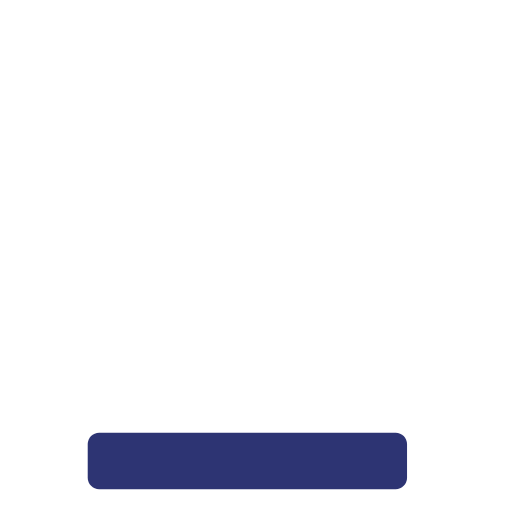
t = 0.00 s
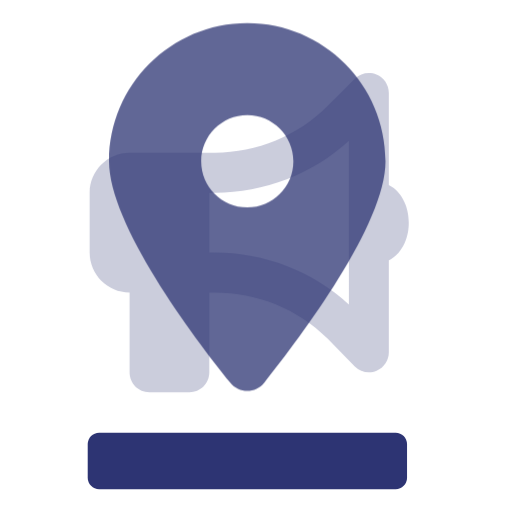
t = 1.48 s
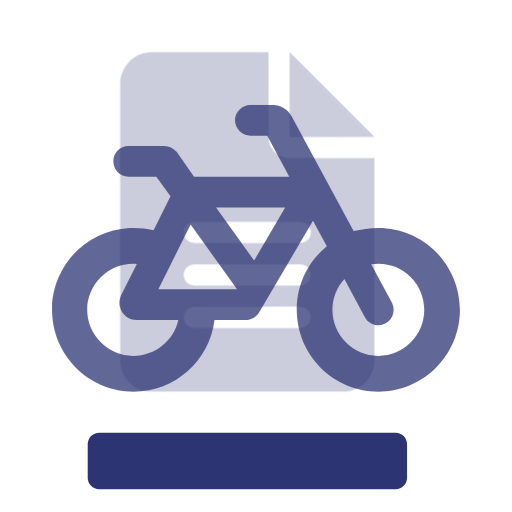
t = 2.98 s
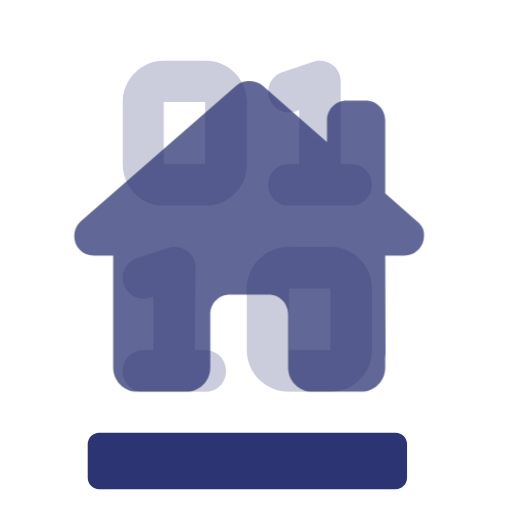
t = 4.48 s
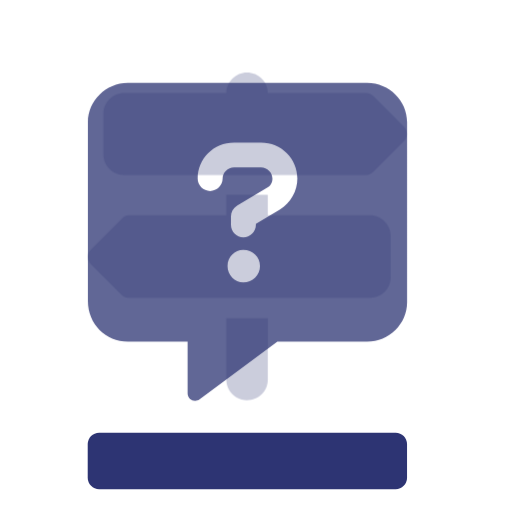
t = 5.98 s
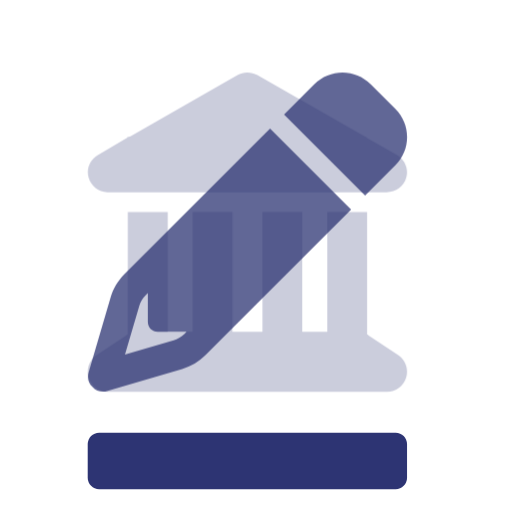
t = 7.48 s

The animated SVG that drew these frames (rendered in a browser with its animation timeline set to each time). Animation: 18 CSS @keyframes rules; one cycle of 9.00 s, repeats indefinitely.

<svg xmlns="http://www.w3.org/2000/svg" id="logo_data_animado" viewBox="0 0 300 300"><style>
@keyframes a0_o { 0% { opacity: 0; } 87.778% { opacity: 0; } 88.889% { opacity: 1; } 93.333% { opacity: 1; } 94.444% { opacity: 0; } 100% { opacity: 0; } }
@keyframes a1_o { 0% { opacity: 0; } 82.222% { opacity: 0; } 83.333% { opacity: 1; } 87.778% { opacity: 1; } 88.889% { opacity: 0; } 100% { opacity: 0; } }
@keyframes a2_o { 0% { opacity: 0; } 76.667% { opacity: 0; } 77.778% { opacity: 1; } 82.222% { opacity: 1; } 83.333% { opacity: 0; } 100% { opacity: 0; } }
@keyframes a3_o { 0% { opacity: 0; } 71.111% { opacity: 0; } 72.222% { opacity: 1; } 76.667% { opacity: 1; } 77.778% { opacity: 0; } 100% { opacity: 0; } }
@keyframes a4_o { 0% { opacity: 0; } 65.556% { opacity: 0; } 66.667% { opacity: 1; } 71.111% { opacity: 1; } 72.222% { opacity: 0; } 100% { opacity: 0; } }
@keyframes a5_o { 0% { opacity: 0; } 60% { opacity: 0; } 61.111% { opacity: 1; } 65.556% { opacity: 1; } 66.667% { opacity: 0; } 100% { opacity: 0; } }
@keyframes a6_o { 0% { opacity: 0; } 54.444% { opacity: 0; } 55.556% { opacity: 1; } 60% { opacity: 1; } 61.111% { opacity: 0; } 100% { opacity: 0; } }
@keyframes a7_o { 0% { opacity: 0; } 48.889% { opacity: 0; } 50% { opacity: 1; } 54.444% { opacity: 1; } 55.556% { opacity: 0; } 100% { opacity: 0; } }
@keyframes a8_o { 0% { opacity: 0; } 43.333% { opacity: 0; } 44.444% { opacity: 1; } 48.889% { opacity: 1; } 50% { opacity: 0; } 100% { opacity: 0; } }
@keyframes a9_o { 0% { opacity: 0; } 37.778% { opacity: 0; } 38.889% { opacity: 1; } 43.333% { opacity: 1; } 44.444% { opacity: 0; } 100% { opacity: 0; } }
@keyframes a10_o { 0% { opacity: 0; } 32.222% { opacity: 0; } 33.333% { opacity: 1; } 37.778% { opacity: 1; } 38.889% { opacity: 0; } 100% { opacity: 0; } }
@keyframes a11_o { 0% { opacity: 0; } 26.667% { opacity: 0; } 27.778% { opacity: 1; } 32.222% { opacity: 1; } 33.333% { opacity: 0; } 100% { opacity: 0; } }
@keyframes a12_o { 0% { opacity: 0; } 21.111% { opacity: 0; } 22.222% { opacity: 1; } 26.667% { opacity: 1; } 27.778% { opacity: 0; } 100% { opacity: 0; } }
@keyframes a13_o { 0% { opacity: 0; } 15.556% { opacity: 0; } 16.667% { opacity: 1; } 21.111% { opacity: 1; } 22.222% { opacity: 0; } 100% { opacity: 0; } }
@keyframes a14_o { 0% { opacity: 0; } 10% { opacity: 0; } 11.111% { opacity: 1; } 15.556% { opacity: 1; } 16.667% { opacity: 0; } 100% { opacity: 0; } }
@keyframes a15_o { 0% { opacity: 0; } 4.444% { opacity: 0; } 5.556% { opacity: 1; } 10% { opacity: 1; } 11.111% { opacity: 0; } 100% { opacity: 0; } }
@keyframes a16_o { 0% { opacity: 0; } 1.111% { opacity: 1; } 4.444% { opacity: 1; } 5.556% { opacity: 0; } 100% { opacity: 0; } }
@keyframes a17_o { 0% { opacity: 0; } 93.333% { opacity: 0; } 94.444% { opacity: 1; } 98.889% { opacity: 1; } 100% { opacity: 0; } }
</style><path d="M437.5 438.7v-56.5c0-6.7-5.4-12.2-12.1-12.2c-6.7 0-12.1 5.5-12.1 12.2v54.8h15.1c3.2 0 6.3 .7 9.1 1.7Zm-36.2-1.7l-0.1-42.6c.1-6.8-5.4-12.2-12-12.2c-6.7 0-12.1 5.4-12.1 12.2v42.9c1-0.1 2-0.3 3-0.3h21.2Zm60.4 6.1c6.6 0 12.1-5.4 12.1-12.2l-0.1-36.5c.1-6.8-5.4-12.2-12-12.2c-6.7 0-12.1 5.4-12.1 12.2v36.5c0 6.8 5.4 12.2 12.1 12.2Zm36.2-36.5c-6.7 0-12.1 5.4-12.1 12.1v24.4c0 6.8 5.4 12.2 12.1 12.2c6.7 0 12.1-5.4 12.1-12.2v-24.4c0-6.7-5.4-12.1-12.1-12.1Zm-12.5 57.2c-4.7-2.9-8.3-7.4-10.1-12.7c-3.9 2.7-8.6 4.2-13.6 4.2c-2.9 0-5.6-0.6-8.2-1.5c1 3.3 2.1 6.9 2.1 10.7c0 15.1-12.2 27.4-27.2 27.4h-27.1c-3.4 0-6.1-2.8-6.1-6.1c0-3.4 2.7-6.1 6.1-6.1h27.1c8.4 0 15.1-6.8 15.1-15.2c0-8.5-6.7-15.3-15.1-15.3h-48.3c-8.3 0-15.1 6.8-15.1 15.3v24.1c0 12.6 6 24.6 16.2 32l20.1 14.8v29.6h84.5v-32.4c14.5-9.2 24.2-25.3 24.2-43.8v-24.7c-3.5 2.1-7.7 3.4-12.1 3.4c-4.6 0-8.9-1.4-12.5-3.7Z" opacity="0" fill="#2D3473" transform="translate(-292.6,-330.5)" style="animation: 9s linear infinite both a0_o;"/><path d="M499.2 453.3l-85.3 85.3l-12.4-12.4l1.3-1.3h-16.9c-3.2 0-5.8-2.6-5.8-5.9v-16.8l-1.3 1.3c-1.7 1.7-3 3.8-3.7 6.2l-8.4 28.6l28.6-8.4c2-0.7 4.5-2 6.2-3.7l12.4 12.4c-3.8 3.8-8.5 6.6-13.7 8.1l-44 12.9c-3 .9-6.4 .1-8.6-2.5c-2.3-1.9-3.1-5.3-2.2-8.4l12.9-44c1.5-5.1 4.3-9.8 8.1-13.6l85.3-85.3l47.5 47.5Zm25.9-59c9.2 9.1 9.2 23.9 0 33.1l-17.7 17.7l-47.5-47.5l17.7-17.7c9.2-9.2 24-9.2 33.1 0l14.4 14.4Z" opacity="0" fill="#2D3473" transform="translate(-293.5,-330.5)" style="animation: 9s linear infinite both a1_o;"/><path d="M432.7 374.5c3.3-2 8-2 11.6 0l62.7 35.9l1.3 .6v.3l17.8 10c4.6 2.6 6.9 8 5.5 13.1c-1.3 5.1-6 8.7-11.6 8.7h-163.6c-5 0-9.6-3.6-11-8.7c-1.4-5.1 .9-10.5 5.5-13.1l17.1-10v-0.3l2-0.6l62.7-35.9Zm-64.3 80.3h23.4v70.1h14.6v-70.1h23.3v70.1h17.6v-70.1h23.3v70.1h14.7v-70.1h23.3v71.7c.2 .1 .5-0.1 .7 .4l17.5 11.7c4.3 2.8 6.2 8.2 4.7 13.1c-1.5 4.9-6 8.3-11.2 8.3h-163.6c-5.2 0-9.7-3.4-11.2-8.3c-1.5-4.9 .4-10.3 4.7-13.1l17.5-11.7c.2-0.5 .5-0.3 .7-0.4v-71.7Z" opacity="0" fill="#2D3473" transform="translate(-293.5,-330.5)" style="animation: 9s linear infinite both a2_o;"/><path d="M410.8 465.8c1.8 7.6-6.6 13.5-13.2 9.4l-8.8-5.6l-18.6 29.8c-4.9 7.7 .7 17.9 9.9 17.9h11.7c6.4 0 11.7 5.2 11.7 11.6c0 6.5-5.3 11.7-11.7 11.7h-11.7c-27.5 0-44.3-30.2-29.7-53.6l18.5-29.7l-8.9-5.6c-6.6-4.2-4.9-14.3 2.7-16l33.4-7.7c3.1-0.7 6.3 1.2 7 4.4l7.7 33.4Zm37.6-60l15.1 24.2l-8.9 5.5c-6.6 4.1-5 14.2 2.7 16l33.3 7.7c3.2 .7 6.3-1.2 7.1-4.4l7.6-33.4c1.8-7.6-6.5-13.5-13.1-9.4l-8.9 5.6l-15.1-24.1c-13.7-22-45.7-22-59.4 0l-2.7 4.3c-3.4 5.4-1.8 12.6 3.7 16c5.4 3.5 12.7 1.8 16.1-3.6l2.7-4.4c4.6-7.4 15.3-7.1 19.8 0Zm78.2 81.2l-6.2-9.9c-3.4-5.5-10.6-7.2-16.1-3.7c-5.4 3.4-7.1 10.6-3.7 16.1l6.2 9.9c4.9 7.8-0.7 17.9-9.9 17.9h-35v-10.5c0-7.8-9.5-11.7-15-6.2l-24.3 24.2c-2.2 2.3-2.2 6 0 8.3l24.3 24.2c5.5 5.5 15 1.6 15-6.2v-10.4h35c27.5 0 44.3-30.3 29.7-53.7Z" opacity="0" fill="#2D3473" transform="translate(-293.5,-330.5)" style="animation: 9s linear infinite both a3_o;"/><path d="M508.6 379h-140.2c-12.9 0-23.4 10.5-23.4 23v104.9c0 13.6 10.5 23.7 23.4 23.7h35v30.4c0 3.6 4.1 5.6 7 3.5l45.6-33.9h52.6c12.9 0 23.4-10.4 23.4-23v-105.6c0-12.5-10.4-23-23.4-23Zm-72.6 116.9c-5 0-9.2-4.2-9.2-9.5c0-5.4 4.2-9.5 9.2-9.5c5.6 0 9.8 4.1 9.8 9.5c0 5.3-4.2 9.5-9.8 9.5Zm21.4-42.6l-14 8.4v.6c0 4-3.4 7.3-7.3 7.3c-4 0-7.3-3.3-7.3-7.3v-5.1c0-2.4 1.2-4.8 3.6-6.3l17.4-10.3c2.1-0.9 3.3-3 3.3-5.4c0-3.6-3-6.7-6.7-6.7h-15.8c-3.7 0-6.7 3.1-6.7 6.7c0 3.9-3.4 7.2-7.3 7.2c-4 0-7.3-3.3-7.3-7.2c0-11.8 9.4-21.1 21.3-21.1h15.8c11.9 0 21.3 9.3 21.3 21.1c0 7.2-3.9 14.2-10.3 18.1Z" opacity="0" fill="#2D3473" transform="translate(-293.5,-330.5)" style="animation: 9s linear infinite both a4_o;"/><path d="M426.2 385c0-6.6 5.7-12 12-12c6.9 0 12.3 5.4 12.3 12h57.5c1.6 0 3.1 .6 4.3 1.8l18 18c2.3 2.3 2.3 6.1 0 8.4l-18 18c-1.2 1.2-2.7 1.8-4.3 1.8h-141.8c-6.3 0-12-5.4-12-12v-24c0-6.6 5.7-12 12-12h60Zm96.3 108c0 6.6-5.4 12-12 12h-141.5c-1.6 0-3.1-0.7-4.2-1.8l-18-18c-2.4-2.3-2.4-6.1 0-8.4l18-18c1.1-1.2 2.6-2.1 4.2-2.1h57.2v-12h24.3v12h60c6.6 0 12 5.7 12 12v24.3Zm-84.3 72c-6.3 0-12-5.4-12-12v-36h24.3v36c0 6.6-5.4 12-12.3 12Z" opacity="0" fill="#2D3473" transform="translate(-293.6,-330.5)" style="animation: 9s linear infinite both a5_o;"/><path d="M477.6 479.6h-80.2c-7.3 0-13.3 6-13.3 13.3v13.4h106.8v-13.4c0-7.3-6-13.3-13.3-13.3Zm-93.5 80.1h106.8v-40.1h-106.8v40.1Zm93.5-180.3h-3.4v-10c0-12.9-10.4-23.4-23.3-23.4h-26.8c-12.9 0-23.3 10.5-23.3 23.4v10h-3.4c-29.5 0-53.4 23.9-53.4 53.4v100.2c0 14.8 11.9 26.7 26.7 26.7v-66.8c0-14.7 12-26.7 26.7-26.7h80.2c14.7 0 26.7 12 26.7 26.7v66.8c14.8 0 26.7-11.9 26.7-26.7v-100.2c0-29.5-23.9-53.4-53.4-53.4Zm-56.8-10c0-1.9 1.5-3.4 3.3-3.4h26.8c1.8 0 3.3 1.5 3.3 3.4v10h-33.4v-10Zm56.8 60.1c0 1.8-1.5 3.3-3.4 3.3h-73.4c-1.9 0-3.4-1.5-3.4-3.3v-6.7c0-1.8 1.5-3.3 3.4-3.3h73.4c1.9 0 3.4 1.5 3.4 3.3v6.7Z" opacity="0" fill="#2D3473" transform="translate(-292.6,-330.5)" style="animation: 9s linear infinite both a6_o;"/><path d="M517.2 480.2l.2 56.9c0 1-0.1 2-0.2 2.9v5.8c0 7.8-6.3 14.2-14.2 14.2h-5.7c-0.4 0-0.8-0.3-1.2 0c-0.5-0.3-1 0-1.5 0h-20.1c-7.8 0-14.2-6.4-14.2-14.2v-31.3c0-6.3-5.1-11.4-11.4-11.4h-22.8c-6.3 0-11.4 5.1-11.4 11.4v31.3c0 7.8-6.3 14.2-14.2 14.2h-19.9c-0.5 0-1.1 0-1.6-0.1c-0.4 .1-0.9 .1-1.3 .1h-5.7c-7.8 0-14.2-6.4-14.2-14.2v-39.8c0-0.4 0-0.7 0-1v-24.8h-11.4c-6.4 0-11.4-5-11.4-11.4c0-3.2 1.1-6 3.6-8.5l91.2-79.5c2.5-2.4 5.4-2.8 7.8-2.8c2.5 0 5.4 .7 7.6 2.5l37.9 33.3v-13c0-6.3 5.1-11.4 11.4-11.4h11.3c6.3 0 11.4 5.1 11.4 11.4v43l18.8 16.5c2.9 2.5 4.3 5.3 3.9 8.5c0 6.4-5.3 11.4-11.4 11.4h-11.3Z" opacity="0" fill="#2D3473" transform="translate(-291.5,-330.5)" style="animation: 9s linear infinite both a7_o;"/><path d="M492.8 426.6h6c6.8 0 12.2 5.4 12.2 12.1c0 6.8-5.4 12.2-12.2 12.2h-36.5c-6.7 0-12.1-5.4-12.1-12.2c0-6.7 5.4-12.1 12.1-12.1h6.1v-31.7l-2.2 .8c-6.4 2.1-13.3-1.3-15.4-7.7c-2.1-6.3 1.3-13.2 7.7-15.3l18.2-6.1c3.7-1.2 7.8-0.6 11 1.7c3.2 2.3 5 5.9 5 9.8v48.5Zm-85.6 109.1h6.1c7.1 0 12.2 5.5 12.2 12.2c0 6.7-5.1 12.1-12.2 12.1h-36.5c-6.3 0-11.8-5.4-11.8-12.1c0-6.7 5.5-12.2 11.8-12.2h6.1v-31.6l-1.9 .7c-6.4 2.1-13.2-1.3-15.4-7.7c-2.1-6.3 1.3-13.2 7.7-15.3l18.3-6.1c3.7-1.2 7.8-0.6 10.9 1.7c3.2 2.3 5.1 5.9 5.1 9.9l-0.4 48.5Zm-42.2-145.5c0-13.3 10.9-24.2 24-24.2h24.3c13.8 0 24.4 10.9 24.4 24.2v36.4c0 13.4-10.6 24.3-24.4 24.3h-24.3c-13.1 0-24-10.9-24-24.3v-36.4Zm48.3 0h-24.3v36.4h24.3v-36.4Zm73.4 84.9c13.4 0 24.3 10.9 24.3 24.3v36.3c0 13.4-10.9 24.3-24.3 24.3h-24.4c-13.4 0-24.6-10.9-24.6-24.2v-36.4c0-13.4 11.2-24.3 24.6-24.3h24.4Zm-24.4 60.6h24.4v-36.3h-24.4v36.3Z" opacity="0" fill="#2D3473" transform="translate(-293.1,-330.5)" style="animation: 9s linear infinite both a8_o;"/><path d="M529 418.8v79.2c0 36.9-30.1 67-67.1 67h-14.4c-20.3 0-39.5-7.9-53.9-22.3l-43.1-43.1c-3-3-4.5-6.9-4.5-10.8c0-8.1 6.5-15.2 15.2-15.2c4 0 7.9 1.5 10.8 4.5l22.8 22.7v-106.4c0-6.8 5.5-12.2 12.2-12.2c6.7 0 12.2 5.4 12.2 12.2v67c0 3.4 2.7 6.1 6.1 6.1c3.4 0 6.1-2.7 6.1-6.1v-79.2c0-6.7 5.5-12.2 12.2-12.2c6.7 0 12.2 5.5 12.2 12.2v79.2c0 3.4 2.7 6.1 6.1 6.1c3.4 0 6.1-2.7 6.1-6.1v-67c0-6.8 5.5-12.2 12.2-12.2c6.7 0 12.2 5.4 12.2 12.2v67c0 3.4 2.7 6.1 6.1 6.1c3.4 0 6.1-2.7 6.1-6.1v-42.6c0-6.8 5.5-12.2 12.2-12.2c6.7 0 12.2 5.4 12.2 12.2Z" opacity="0" fill="#2D3473" transform="translate(-294.5,-330.5)" style="animation: 9s linear infinite both a9_o;"/><path d="M454.7 392c4 0 8.4 2.4 10.5 6.3l36.5 67.6c4.6-1.1 9.5-1.9 14.5-1.9c26.4 0 47.8 21.5 47.8 48c0 26.5-21.4 48-47.8 48c-26.4 0-47.8-21.5-47.8-48c0-15.3 6.9-28.4 17.6-37.2l-8.1-15l-31.6 53.8c-1.7 2.7-4.6 4.4-7.8 4.4h-18.3c-2.9 23.7-23 42-47.4 42c-26.4 0-47.8-21.5-47.8-48c0-26.5 21.4-48 47.8-48c4 0 7.9 .5 11.7 1.4l9.9-19.9l-8.3-11.5h-16.3c-5 0-8.9-4-8.9-9c0-5 3.9-9 8.9-9h20.9c2.9 0 5.3 1.4 7.3 3.4l10.2 14.6h55.8l-12.9-24h-9.9c-4.7 0-9-4-9-9c0-5 4.3-9 9-9h13.5Zm34.6 120c0 14.9 12 27 26.9 27c14.9 0 26.9-12.1 26.9-27c0-14.9-12-27-26.9-27c-1.4 0-2.8 .1-4.2 .3l12.1 22.4c2.3 4.4 .7 9.8-3.6 12.2c-4.4 2.4-9.8 .8-12.2-3.6l-12-22.4c-4.4 4.8-7 11.1-7 18.1Zm-123.7-8.8l9.1-18.1c-0.6-0.1-1.3-0.1-2.2-0.1c-14.5 0-26.9 12.1-26.9 27c0 14.9 12.4 27 26.9 27c13.1 0 23.8-9 26.5-21h-24.3c-7.8 0-12.4-8-9.1-14.8Zm67.8-3.2l-27.2-38l-18.9 38h46.1Zm-12.3-48l22.3 31.1l18.2-31.1h-40.5Z" opacity="0" fill="#2D3473" transform="translate(-294.5,-330.5)" style="animation: 9s linear infinite both a10_o;"/><path d="M462.3 361v49.8l49.7-0.1l-49.7-49.7Zm-12.4 49.8v-49.8h-68.3c-10.3 0-18.6 8.4-18.6 18.7v161.6c0 10.3 8.3 18.7 18.6 18.7h111.8c10.3 0 18.6-8.4 18.6-18.7v-118.1h-49.3c-7.2 0-12.8-5.6-12.8-12.4Zm18.6 111.9h-62c-3.5 0-6.3-2.8-6.3-6.2c0-3.5 2.8-6.2 6.3-6.2l62-0.1c3.5 .1 6.2 2.8 6.2 6.3c0 3.4-2.7 6.2-6.2 6.2Zm0-24.9h-62c-3.5 0-6.3-2.8-6.3-6.2c0-3.4 2.8-6.2 6.3-6.2h62c3.5 0 6.2 2.8 6.2 6.2c0 3.4-2.7 6.2-6.2 6.2Zm6.2-31.1c0 3.4-2.7 6.2-6.2 6.2h-62c-3.5 0-6.3-2.8-6.3-6.2c0-3.4 2.8-6.2 6.3-6.2h62c3.5 0 6.2 2.8 6.2 6.2Z" opacity="0" fill="#2D3473" transform="translate(-292.6,-330.5)" style="animation: 9s linear infinite both a11_o;"/><path d="M514.5 420.1h-29.2l-0.1-17.6c.1-9.6-7.8-17.5-17.5-17.5h-58.4c-9.7 0-17.6 7.9-17.6 17.5l.1 17.6h-29.3c-9.6 0-17.5 7.8-17.5 17.5v105.2c0 9.7 7.9 17.5 17.5 17.5h152c9.6 0 17.5-7.8 17.5-17.5v-105.2c0-9.7-7.9-17.5-17.5-17.5Zm-105.2-17.6h58.4v17.6h-58.4v-17.6Zm70.1 97.2c0 3.2-2.6 5.8-5.8 5.8h-19.8v19.8c0 3.2-2.6 5.8-5.5 5.8h-19c-3.2 0-5.8-2.6-5.8-5.8v-19.4h-20.1c-3.2 0-5.8-2.7-5.8-5.9v-19c0-3.2 2.6-5.8 5.8-5.8h19.4v-20.1c0-3.2 2.6-5.8 5.9-5.8h19c3.2 0 5.5 2.6 5.5 5.8v19.7h20.4c3.2 0 5.8 2.7 5.8 5.9v19Z" opacity="0" fill="#2D3473" transform="translate(-293.6,-330.5)" style="animation: 9s linear infinite both a12_o;"/><path d="M428 554.6c-22-27.1-71-92.7-71-129.6c0-44.7 36.3-81 81-81c44.7 0 81 36.3 81 81c0 36.9-49.4 102.5-71 129.6c-5.2 6.5-14.8 6.5-20 0Zm10-102.6c14.9 0 27-12.1 27-27c0-14.9-12.1-27-27-27c-14.9 0-27 12.1-27 27c0 14.9 12.1 27 27 27Z" opacity="0" fill="#2D3473" transform="translate(-293.1,-330.5)" style="animation: 9s linear infinite both a13_o;"/><path d="M520.3 438.6c6.8 3.2 11.7 11.9 11.7 22.1c0 10.1-4.9 18.8-11.7 22v53.9c0 4.7-2.8 9-7.2 10.8c-4.4 1.8-9.4 .8-12.7-2.5l-16-16.3c-17.5-17.5-41.3-27-66.1-27h-3.2v46.7c0 6.5-5.2 11.7-11.7 11.7h-23.3c-6.5 0-11.7-5.2-11.7-11.7v-46.7c-12.9 0-23.4-10.5-23.4-23.4v-35.1c0-12.9 10.5-23.4 23.4-23.4h49.9c24.8 0 48.6-9.8 66.1-27.3l16-16c3.3-3.3 8.3-4.3 12.7-2.5c4.4 1.8 7.2 6.1 7.2 10.8v53.9Zm-102 4.5h-3.2v35.1h3.2c29.1 0 57.2 10.9 78.6 30.4v-95.9c-21.4 19.5-49.5 30.4-78.6 30.4Z" opacity="0" fill="#2D3473" transform="translate(-292.5,-330.2)" style="animation: 9s linear infinite both a14_o;"/><path d="M506.7 430.6h-148.8c-7.1 0-12.9 5.8-12.9 13v77.6c0 21.4 17.4 38.8 38.8 38.8h77.6c21.5 0 38.9-17.4 38.9-38.8h6.4c25 0 45.3-20.3 45.3-45.3c0-25-20.3-45.3-45.3-45.3Zm0 64.7h-6.4l-0.1-38.8h6.5c10.7 0 19.4 8.7 19.4 19.4c0 10.7-8.7 19.4-19.4 19.4Zm-118.1-101.6c5 2.6 8.1 8.4 8.1 14.3c0 5.3 4.4 9.6 9.8 9.6c5.3 0 9.7-4.7 9.7-9.7c0-12.7-6.8-24.6-17.8-30.9c-5-3-8.1-8.4-8.1-14.2c0-5.3-4.4-9.7-9.7-9.7c-5.4 0-9.7 4.4-9.7 9.7c0 12.7 6.8 24.5 17.7 30.9Zm45.3 0c5 2.6 8.1 8.4 8.1 14.3c0 5.3 4.4 9.6 9.7 9.6c5.4 0 9.7-4.7 9.7-9.7c0-12.7-6.8-24.6-17.7-30.9c-5-3-8.1-8.4-8.1-14.2c0-5.3-4.4-9.8-9.7-9.8c-5.4 0-9.7 4.5-9.7 9.8c0 12.7 6.7 24.5 17.7 30.9Z" opacity="0" fill="#2D3473" transform="translate(-293.7,-330.5)" style="animation: 9s linear infinite both a15_o;"/><path d="M527.6 451l-16.6-16.5c-2.1-2.2-5.1-3.4-8.2-3.4h-18.6l.1-17.6c-0.1-9.6-7.9-17.5-17.6-17.5h-58.4c-9.7 0-17.6 7.9-17.6 17.5l.1 17.6h-18.6c-3.1 0-6.1 1.2-8.2 3.4l-16.6 16.5c-2.2 2.2-3.4 5.2-3.4 8.3v36h46.8l-0.1-11.6c.1-3.3 2.6-5.9 5.9-5.9h11.7c3.2 0 5.8 2.6 5.8 5.9v11.6h46.8v-11.6c0-3.3 2.6-5.9 5.8-5.9h11.7c3.3 0 5.9 2.6 5.9 5.9v11.6h46.7v-36c0-3.1-1.2-6.1-3.4-8.3Zm-60.9-19.9h-58.4v-17.6h58.4v17.6Zm17.5 87.6c0 3.3-2.6 5.9-5.8 5.9h-11.7c-3.2 0-5.8-2.6-5.8-5.9v-11.7h-46.8v11.7c0 3.3-2.6 5.9-5.8 5.9h-11.7c-3.3 0-5.9-2.6-5.9-5.9v-11.7h-46.7v40.9c0 6.5 5.3 11.7 11.7 11.7h163.6c6.4 0 11.7-5.2 11.7-11.7v-40.9h-46.8v11.7Z" opacity="0" fill="#2D3473" transform="translate(-292.6,-329.8)" style="animation: 9s linear infinite both a16_o;"/><g transform="translate(-293.5,-330.5)"><path d="M213.9 506.4c15.8 0 28-5 36.5-14.8c8.6-9.9 12.8-23.4 12.8-40.4c0-15.3-4.3-27.9-12.9-38c-8.6-10.1-20.5-15.1-35.5-15.1h-18.3c-1.5 0-2.7 1.2-2.7 2.6v103c0 1.5 1.2 2.7 2.7 2.7h17.4Zm-83.9-152.7c0-5.1 4.1-9.3 9.2-9.3h70.7c23.8 0 44.7 4.4 62.4 13c17.8 8.6 31.6 21 41.4 37.2c9.7 16.1 14.6 35 14.6 56.6c0 35.7-10.6 62.8-31.7 81.2c-21.2 18.4-50.3 27.6-87.3 27.6h-70.1c-5.1 0-9.2-4.1-9.2-9.2v-197.1Z" clip-rule="evenodd" fill="#2D3473" fill-rule="evenodd" opacity="0" transform="translate(217.2,0)" style="animation: 9s linear infinite both a17_o;"/><path d="M525.3 617.1h-173.7c-3.7 0-6.7-3-6.7-6.7v-19.7c0-3.7 3-6.7 6.7-6.7h173.7c3.7 0 6.7 3 6.7 6.7v19.7c0 3.7-3 6.7-6.7 6.7Z" clip-rule="evenodd" fill="#2D3473" fill-rule="evenodd"/></g></svg>
